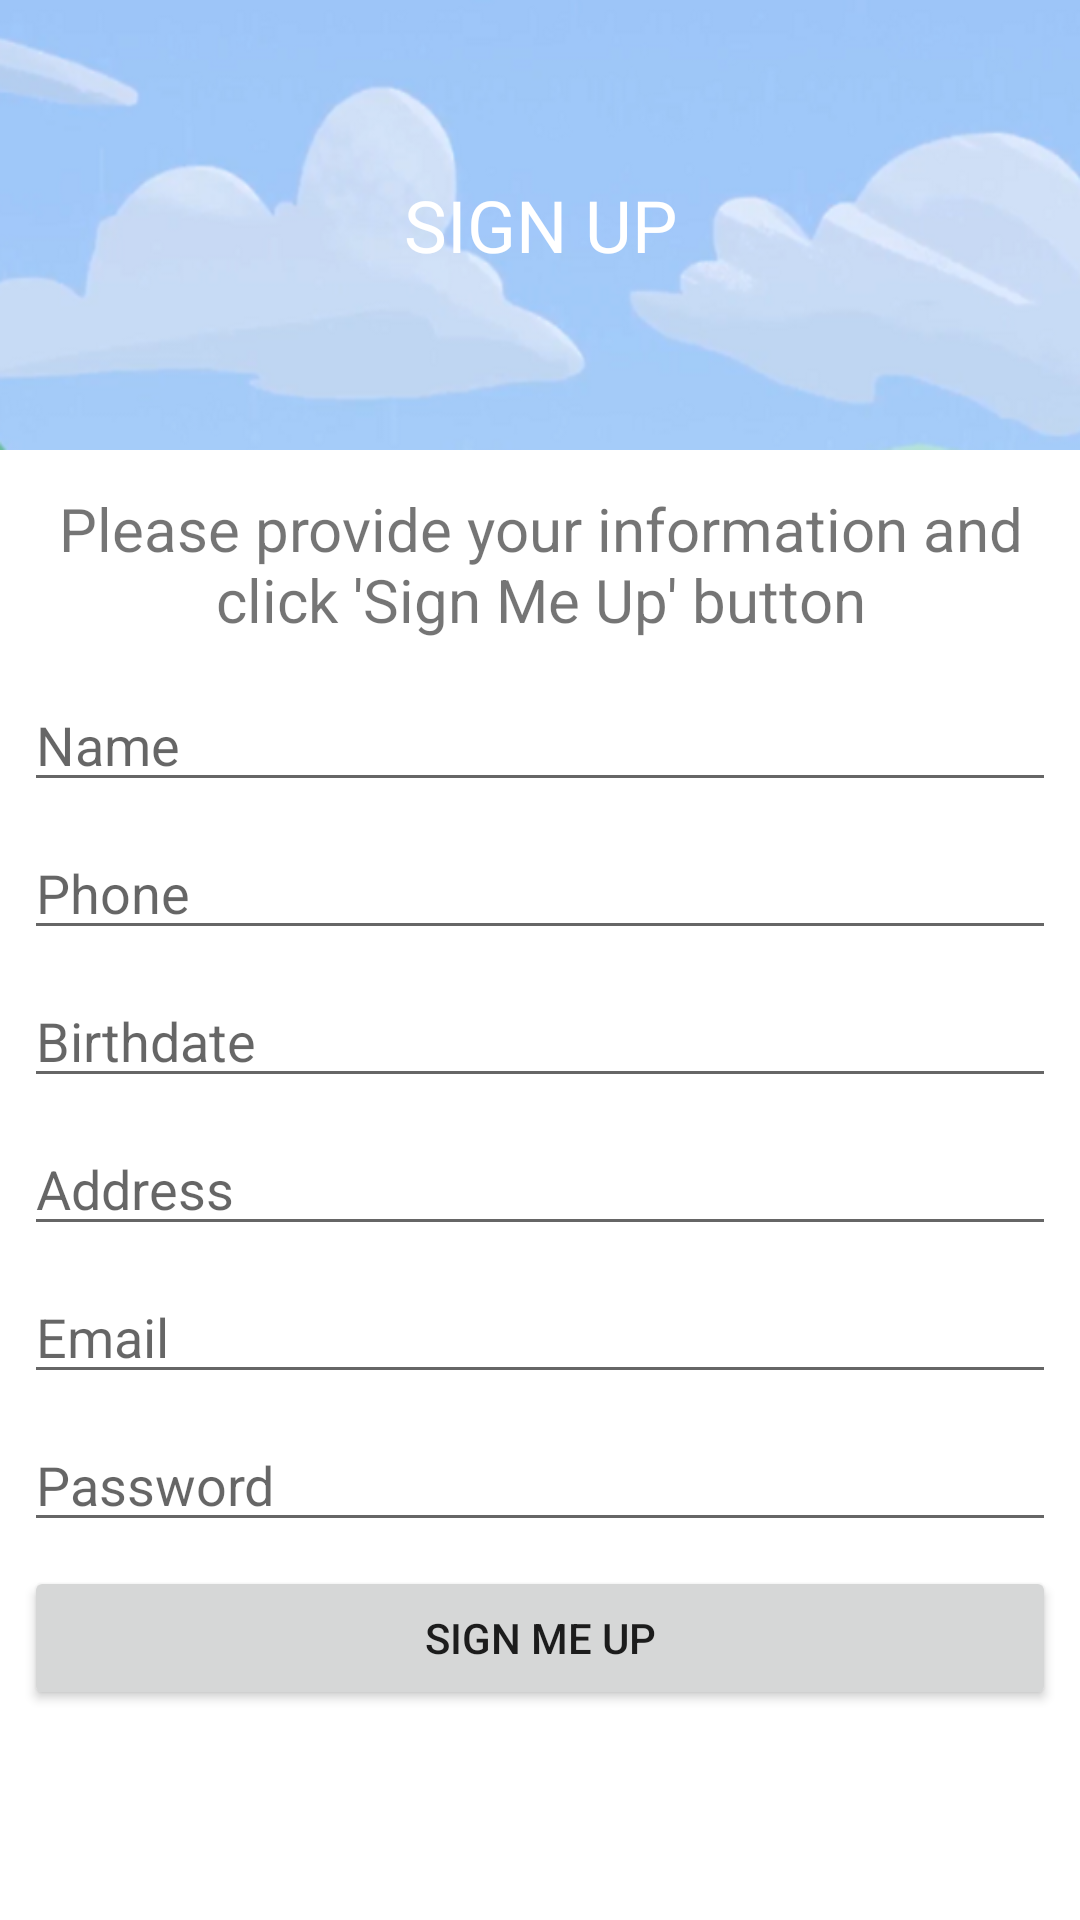

Reconstruct the res/layout file that produces this screen, plus the resources it refers to.
<!-- AndroidManifest.xml: application theme Theme.WeatherApp -->
<!-- res/layout/activity_sign_up.xml -->
<?xml version="1.0" encoding="utf-8"?>
<androidx.constraintlayout.widget.ConstraintLayout xmlns:android="http://schemas.android.com/apk/res/android"
    xmlns:app="http://schemas.android.com/apk/res-auto"
    xmlns:tools="http://schemas.android.com/tools"
    android:layout_width="match_parent"
    android:layout_height="match_parent"
    tools:context=".SignUpActivity">

    <TextView
        android:id="@+id/tv_sign_up"
        android:layout_width="match_parent"
        android:layout_height="150dp"
        android:text="SIGN UP"
        android:textSize="24dp"
        android:textColor="@color/white"
        android:background="@drawable/weather_login"
        android:gravity="center"
        app:layout_constraintEnd_toEndOf="parent"
        app:layout_constraintStart_toStartOf="parent"
        app:layout_constraintTop_toTopOf="parent" />

    <TextView
        android:id="@+id/tv_sign_up_desc"
        android:layout_width="match_parent"
        android:layout_height="60dp"
        android:layout_marginStart="8dp"
        android:layout_marginTop="8dp"
        android:layout_marginEnd="8dp"
        android:text="Please provide your information and click 'Sign Me Up' button"
        android:gravity="center"
        android:textSize="20dp"
        app:layout_constraintStart_toStartOf="parent"
        app:layout_constraintEnd_toEndOf="parent"
        app:layout_constraintTop_toBottomOf="@id/tv_sign_up"/>

    <EditText
        android:id="@+id/edit_name"
        android:layout_width="0dp"
        android:layout_height="wrap_content"
        android:layout_marginStart="8dp"
        android:layout_marginTop="8dp"
        android:layout_marginEnd="8dp"
        android:inputType="text"
        android:hint="@string/name"
        app:layout_constraintStart_toStartOf="parent"
        app:layout_constraintEnd_toEndOf="parent"
        app:layout_constraintTop_toBottomOf="@id/tv_sign_up_desc"/>

    <EditText
        android:id="@+id/edit_phone"
        android:layout_width="0dp"
        android:layout_height="wrap_content"
        android:inputType="phone"
        android:hint="@string/phone"
        app:layout_constraintStart_toStartOf="parent"
        app:layout_constraintEnd_toEndOf="parent"
        app:layout_constraintTop_toBottomOf="@id/edit_name"
        android:layout_marginTop="8dp"
        android:layout_marginEnd="8dp"
        android:layout_marginStart="8dp"/>


    <EditText
        android:id="@+id/edit_birthdate"
        android:layout_width="0dp"
        android:layout_height="wrap_content"
        android:hint="@string/birthdate"
        android:inputType="date"
        app:layout_constraintEnd_toEndOf="parent"
        app:layout_constraintStart_toStartOf="parent"
        app:layout_constraintTop_toBottomOf="@+id/edit_phone"
        android:layout_marginTop="8dp"
        android:layout_marginEnd="8dp"
        android:layout_marginStart="8dp"/>

    <EditText
        android:id="@+id/edit_address"
        android:layout_width="0dp"
        android:layout_height="wrap_content"
        android:layout_marginStart="8dp"
        android:layout_marginTop="8dp"
        android:layout_marginEnd="8dp"
        android:inputType="text"
        android:hint="@string/address"
        app:layout_constraintEnd_toEndOf="parent"
        app:layout_constraintStart_toStartOf="parent"
        app:layout_constraintTop_toBottomOf="@+id/edit_birthdate" />

    <EditText
        android:id="@+id/edit_email"
        android:layout_width="0dp"
        android:layout_height="wrap_content"
        android:layout_marginStart="8dp"
        android:layout_marginTop="8dp"
        android:layout_marginEnd="8dp"
        android:inputType="textEmailAddress"
        android:hint="@string/email"
        app:layout_constraintEnd_toEndOf="parent"
        app:layout_constraintStart_toStartOf="parent"
        app:layout_constraintTop_toBottomOf="@+id/edit_address" />

    <EditText
        android:id="@+id/edit_password"
        android:layout_width="0dp"
        android:layout_height="wrap_content"
        android:layout_marginStart="8dp"
        android:layout_marginTop="8dp"
        android:layout_marginEnd="8dp"
        android:inputType="textPassword"
        android:hint="@string/password"
        app:layout_constraintEnd_toEndOf="parent"
        app:layout_constraintStart_toStartOf="parent"
        app:layout_constraintTop_toBottomOf="@+id/edit_email" />


    <Button
        android:id="@+id/btn_sign_me_up"
        android:layout_width="0dp"
        android:layout_height="wrap_content"
        app:layout_constraintEnd_toEndOf="parent"
        app:layout_constraintStart_toStartOf="parent"
        app:layout_constraintTop_toBottomOf="@+id/edit_password"
        android:layout_marginTop="8dp"
        android:layout_marginEnd="8dp"
        android:layout_marginStart="8dp"
        android:text="Sign me Up"/>

    <ProgressBar
        android:id="@+id/progressBar"
        android:visibility="gone"
        style="?android:attr/progressBarStyle"
        android:layout_width="wrap_content"
        android:layout_height="wrap_content"
        android:indeterminate="true"
        app:layout_constraintBottom_toBottomOf="parent"
        app:layout_constraintLeft_toLeftOf="parent"
        app:layout_constraintRight_toRightOf="parent"
        app:layout_constraintTop_toTopOf="parent" />

</androidx.constraintlayout.widget.ConstraintLayout>
<!-- resources referenced by this layout -->
<resources>
  <!-- drawable weather_login: png bitmap (drawable, 74442 bytes) -->
  <string name="address">Address</string>
  <string name="birthdate">Birthdate</string>
  <string name="email">Email</string>
  <string name="name">Name</string>
  <string name="password">Password</string>
  <string name="phone">Phone</string>
  <style name="Theme.WeatherApp" parent="Theme.MaterialComponents.DayNight.DarkActionBar">
          
          <item name="colorPrimary">#414E91</item>
          <item name="colorPrimaryVariant">#D2E336</item>
          <item name="colorOnPrimary">@color/white</item>
          
          <item name="colorSecondary">@color/teal_200</item>
          <item name="colorSecondaryVariant">@color/teal_700</item>
          <item name="colorOnSecondary">@color/black</item>
          
          <item name="android:statusBarColor" tools:targetApi="l">?attr/colorPrimaryVariant</item>
          
      </style>
  <!-- not gathered from this repository: default colours our renderer supplied (Android Studio template values) -->
  <color name="teal_200">#FF03DAC5</color>
  <color name="teal_700">#FF018786</color>
  <color name="black">#FF000000</color>
  <color name="white">#FFFFFFFF</color>
</resources>
